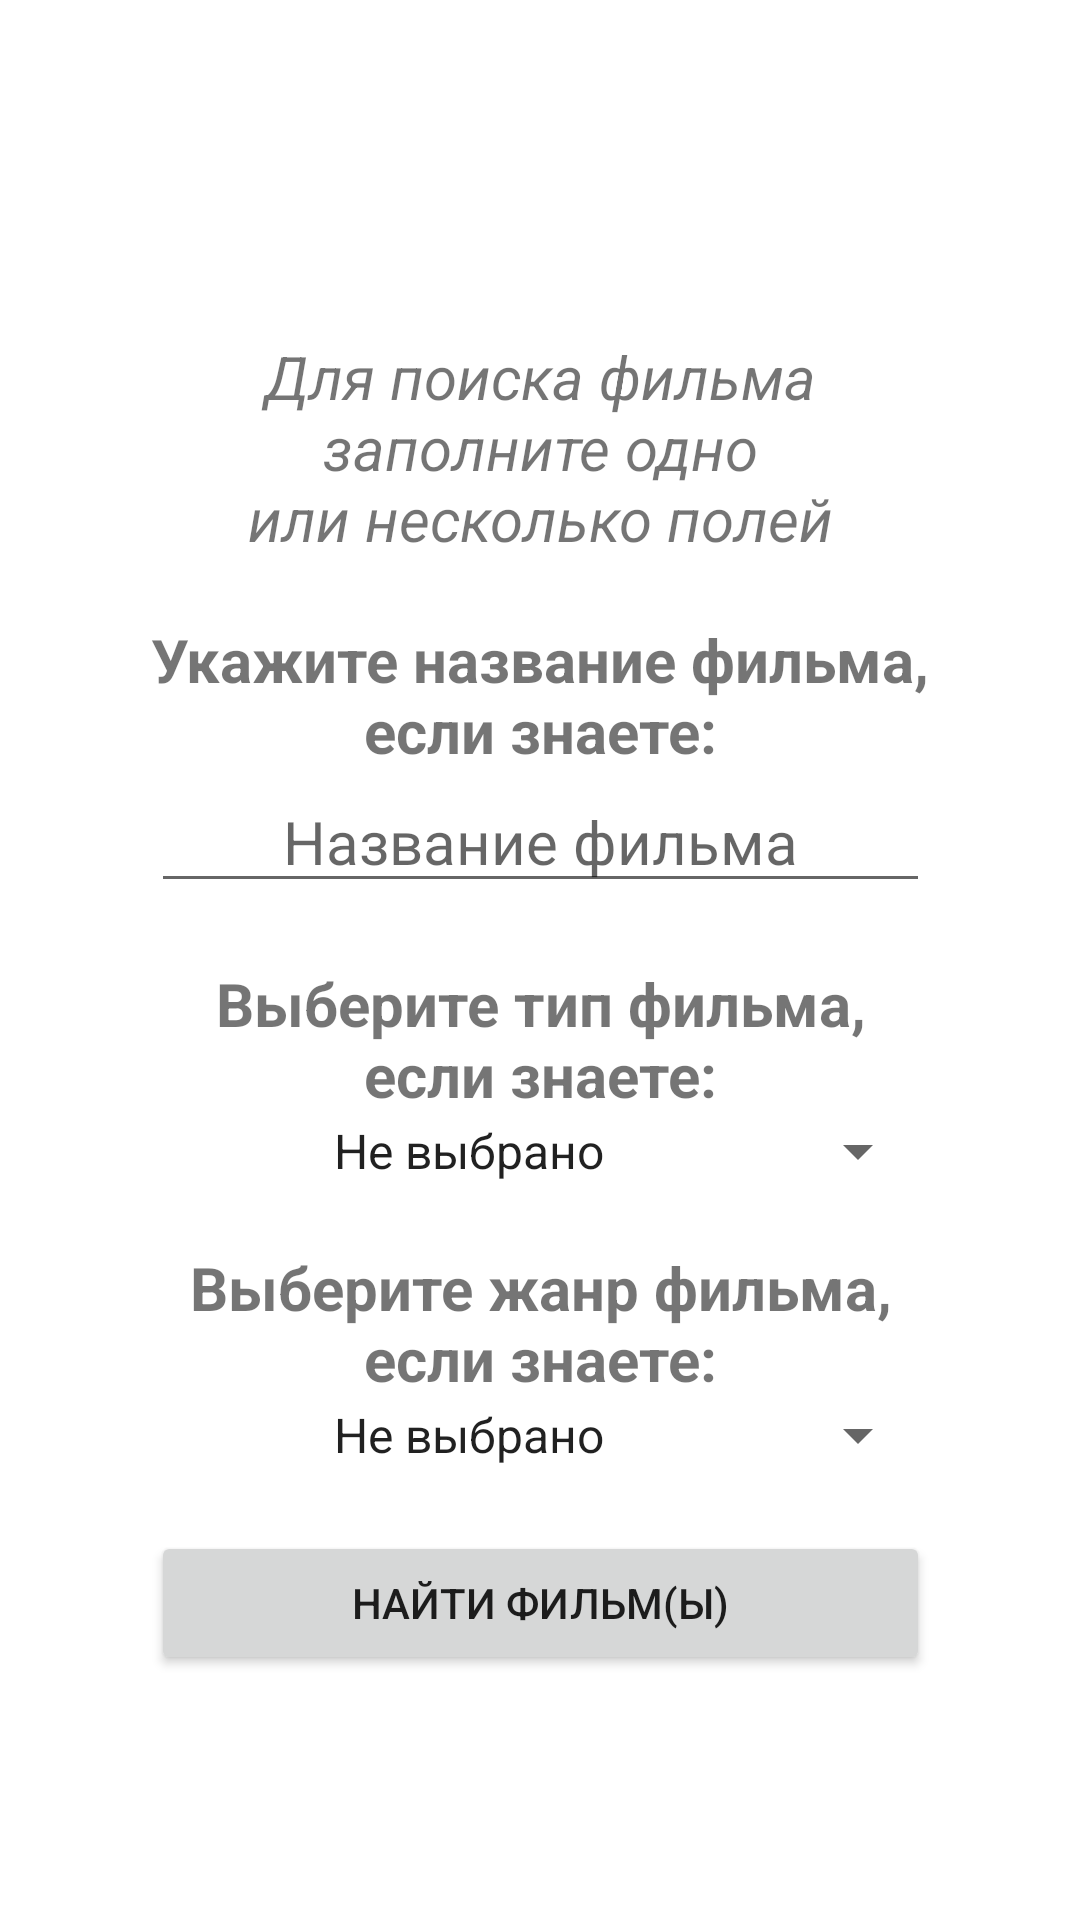

Reconstruct the res/layout file that produces this screen, plus the resources it refers to.
<!-- AndroidManifest.xml: application theme Theme.FilmFilmFilm -->
<!-- res/layout/activity_main.xml -->
<?xml version="1.0" encoding="utf-8"?>
<androidx.constraintlayout.widget.ConstraintLayout xmlns:android="http://schemas.android.com/apk/res/android"
    xmlns:app="http://schemas.android.com/apk/res-auto"
    xmlns:tools="http://schemas.android.com/tools"
    android:layout_width="match_parent"
    android:layout_height="match_parent"
    tools:context=".view.activity.MainActivity">

    <androidx.constraintlayout.widget.ConstraintLayout
        android:id="@+id/header_container"
        android:layout_width="match_parent"
        android:layout_height="?actionBarSize"
        app:layout_constraintTop_toTopOf="parent"
        app:layout_constraintStart_toStartOf="parent">

        <androidx.appcompat.widget.AppCompatButton
            android:id="@+id/back_button"
            android:layout_width="@dimen/back_button_width"
            android:layout_height="@dimen/back_button_height"
            android:layout_marginStart="@dimen/back_button_margin_start"
            android:background="@drawable/ic_baseline_keyboard_backspace"
            android:visibility="invisible"
            app:layout_constraintTop_toTopOf="parent"
            app:layout_constraintStart_toStartOf="parent"
            app:layout_constraintBottom_toBottomOf="parent" />

        <androidx.appcompat.widget.AppCompatButton
            android:id="@+id/search_button"
            android:layout_width="@dimen/search_button_width"
            android:layout_height="@dimen/search_button_height"
            android:layout_marginEnd="@dimen/search_button_margin_end"
            android:background="@drawable/ic_baseline_search"
            android:visibility="invisible"
            app:layout_constraintTop_toTopOf="parent"
            app:layout_constraintEnd_toEndOf="parent"
            app:layout_constraintBottom_toBottomOf="parent" />
    </androidx.constraintlayout.widget.ConstraintLayout>

    <TextView
        android:id="@+id/help_info"
        android:layout_width="wrap_content"
        android:layout_height="wrap_content"
        android:gravity="center"
        android:layout_marginTop="?actionBarSize"
        android:text="@string/help_info_text"
        android:textStyle="italic"
        android:textSize="@dimen/help_info_text_size"
        app:layout_constraintTop_toBottomOf="@id/header_container"
        app:layout_constraintStart_toStartOf="parent"
        app:layout_constraintEnd_toEndOf="parent"
        app:layout_constraintBottom_toTopOf="@id/film_title_title"/>

    <TextView
        android:id="@+id/film_title_title"
        android:layout_width="wrap_content"
        android:layout_height="wrap_content"
        android:gravity="center"
        android:layout_marginTop="@dimen/film_title_title_margin_top"
        android:text="@string/film_title_title_text"
        android:textStyle="bold"
        android:textSize="@dimen/film_title_title_text_size"
        app:layout_constraintTop_toBottomOf="@id/help_info"
        app:layout_constraintStart_toStartOf="parent"
        app:layout_constraintEnd_toEndOf="parent"
        app:layout_constraintBottom_toTopOf="@id/film_title_input_field" />

    <EditText
        android:id="@+id/film_title_input_field"
        android:layout_width="@dimen/zero_size"
        android:layout_height="wrap_content"
        android:gravity="center"
        android:hint="@string/film_title_input_field_hint"
        android:textSize="@dimen/film_title_input_field_text_size"
        app:layout_constraintTop_toBottomOf="@id/film_title_title"
        app:layout_constraintStart_toStartOf="@id/film_title_title"
        app:layout_constraintEnd_toEndOf="@id/film_title_title"
        app:layout_constraintBottom_toTopOf="@id/film_title_type_title" />

    <TextView
        android:id="@+id/film_title_type_title"
        android:layout_width="wrap_content"
        android:layout_height="wrap_content"
        android:gravity="center"
        android:layout_marginTop="@dimen/film_title_type_title_margin_top"
        android:text="@string/film_title_type_title_text"
        android:textStyle="bold"
        android:textSize="@dimen/film_title_type_title_text_size"
        app:layout_constraintTop_toBottomOf="@id/film_title_input_field"
        app:layout_constraintStart_toStartOf="parent"
        app:layout_constraintEnd_toEndOf="parent"
        app:layout_constraintBottom_toTopOf="@id/film_title_types_list" />

    <Spinner
        android:id="@+id/film_title_types_list"
        android:layout_width="@dimen/film_title_type_list_width"
        android:layout_height="wrap_content"
        android:gravity="center"
        android:entries="@array/film_title_types_list"
        android:textSize="@dimen/film_title_type_list_text_size"
        android:textAlignment="center"
        app:layout_constraintTop_toBottomOf="@id/film_title_type_title"
        app:layout_constraintStart_toStartOf="@id/film_title_title"
        app:layout_constraintEnd_toEndOf="@id/film_title_title"
        app:layout_constraintBottom_toTopOf="@id/film_genre_title" />

    <TextView
        android:id="@+id/film_genre_title"
        android:layout_width="wrap_content"
        android:layout_height="wrap_content"
        android:gravity="center"
        android:layout_marginTop="@dimen/film_genre_title_margin_top"
        android:text="@string/film_genre_title_text"
        android:textStyle="bold"
        android:textSize="@dimen/film_genre_title_text_size"
        app:layout_constraintTop_toBottomOf="@id/film_title_types_list"
        app:layout_constraintStart_toStartOf="parent"
        app:layout_constraintEnd_toEndOf="parent"
        app:layout_constraintBottom_toTopOf="@id/film_genres_list" />

    <Spinner
        android:id="@+id/film_genres_list"
        android:layout_width="@dimen/film_genre_list_width"
        android:layout_height="wrap_content"
        android:layout_centerInParent="true"
        android:gravity="center"
        android:entries="@array/film_genres_list"
        android:textSize="@dimen/film_genre_list_text_size"
        android:textAlignment="center"
        app:layout_constraintTop_toBottomOf="@id/film_genre_title"
        app:layout_constraintStart_toStartOf="@id/film_title_title"
        app:layout_constraintEnd_toEndOf="@id/film_title_title" />

    <Button
        android:id="@+id/run_search_button"
        android:layout_width="@dimen/zero_size"
        android:layout_height="wrap_content"
        android:layout_marginTop="@dimen/run_search_button_margin_top"
        android:text="@string/run_search_button_text"
        app:layout_constraintTop_toBottomOf="@id/film_genres_list"
        app:layout_constraintStart_toStartOf="@id/film_title_title"
        app:layout_constraintEnd_toEndOf="@id/film_title_title" />

</androidx.constraintlayout.widget.ConstraintLayout>
<!-- resources referenced by this layout -->
<resources>
  <string-array name="film_genres_list">
          <item>Не выбрано</item>
          <item>Action</item>
          <item>Comedy</item>
          <item>Family</item>
          <item>History</item>
          <item>Mystery</item>
          <item>Sci-Fi</item>
          <item>War</item>
          <item>Adventure</item>
          <item>Crime</item>
          <item>Fantasy</item>
          <item>Horror</item>
          <item>News</item>
          <item>Sport</item>
          <item>Western</item>
          <item>Animation</item>
          <item>Documentary</item>
          <item>Film-Noir</item>
          <item>Reality-TV</item>
          <item>Talk-Show</item>
          <item>Biography</item>
          <item>Drama</item>
          <item>Game-Show</item>
          <item>Musical</item>
          <item>Romance</item>
          <item>Thriller</item>
      </string-array>
  <string-array name="film_title_types_list">
          <item>Не выбрано</item>
          <item>Feature Film</item>
          <item>TV Special</item>
          <item>Short Film</item>
          <item>Podcast Episode</item>
          <item>TV Movie</item>
          <item>Mini-Series</item>
          <item>Video</item>
          <item>TV Series</item>
          <item>Documentary</item>
          <item>TV Short</item>
          <item>TV Episode</item>
          <item>Podcast Series</item>
      </string-array>
  <dimen name="back_button_height">48dp</dimen>
  <dimen name="back_button_margin_start">40dp</dimen>
  <dimen name="back_button_width">48dp</dimen>
  <dimen name="film_genre_list_text_size">20sp</dimen>
  <dimen name="film_genre_list_width">0dp</dimen>
  <dimen name="film_genre_title_margin_top">20dp</dimen>
  <dimen name="film_genre_title_text_size">20sp</dimen>
  <dimen name="film_title_input_field_text_size">20sp</dimen>
  <dimen name="film_title_title_margin_top">20dp</dimen>
  <dimen name="film_title_title_text_size">20sp</dimen>
  <dimen name="film_title_type_list_text_size">20sp</dimen>
  <dimen name="film_title_type_list_width">0dp</dimen>
  <dimen name="film_title_type_title_margin_top">20dp</dimen>
  <dimen name="film_title_type_title_text_size">20sp</dimen>
  <dimen name="help_info_text_size">20sp</dimen>
  <dimen name="run_search_button_margin_top">20dp</dimen>
  <dimen name="search_button_height">48dp</dimen>
  <dimen name="search_button_margin_end">40dp</dimen>
  <dimen name="search_button_width">48dp</dimen>
  <dimen name="zero_size">0dp</dimen>
  <string name="film_genre_title_text">Выберите жанр фильма,\nесли знаете:</string>
  <string name="film_title_input_field_hint">Название фильма</string>
  <string name="film_title_title_text">Укажите название фильма,\nесли знаете:</string>
  <string name="film_title_type_title_text">Выберите тип фильма,\nесли знаете:</string>
  <string name="help_info_text">Для поиска фильма\nзаполните одно\nили несколько полей</string>
  <string name="run_search_button_text">Найти фильм(ы)</string>
  <style name="Theme.FilmFilmFilm" parent="Theme.MaterialComponents.DayNight.DarkActionBar">
          
          <item name="colorPrimary">@color/purple_500</item>
          <item name="colorPrimaryVariant">@color/purple_700</item>
          <item name="colorOnPrimary">@color/white</item>
          
          <item name="colorSecondary">@color/teal_200</item>
          <item name="colorSecondaryVariant">@color/teal_700</item>
          <item name="colorOnSecondary">@color/black</item>
          
          <item name="android:statusBarColor" tools:targetApi="l">?attr/colorPrimaryVariant</item>
          
      </style>
  <!-- not gathered from this repository: default colours our renderer supplied (Android Studio template values) -->
  <color name="purple_500">#FF6200EE</color>
  <color name="purple_700">#FF3700B3</color>
  <color name="teal_200">#FF03DAC5</color>
  <color name="teal_700">#FF018786</color>
  <color name="black">#FF000000</color>
  <color name="white">#FFFFFFFF</color>
</resources>
